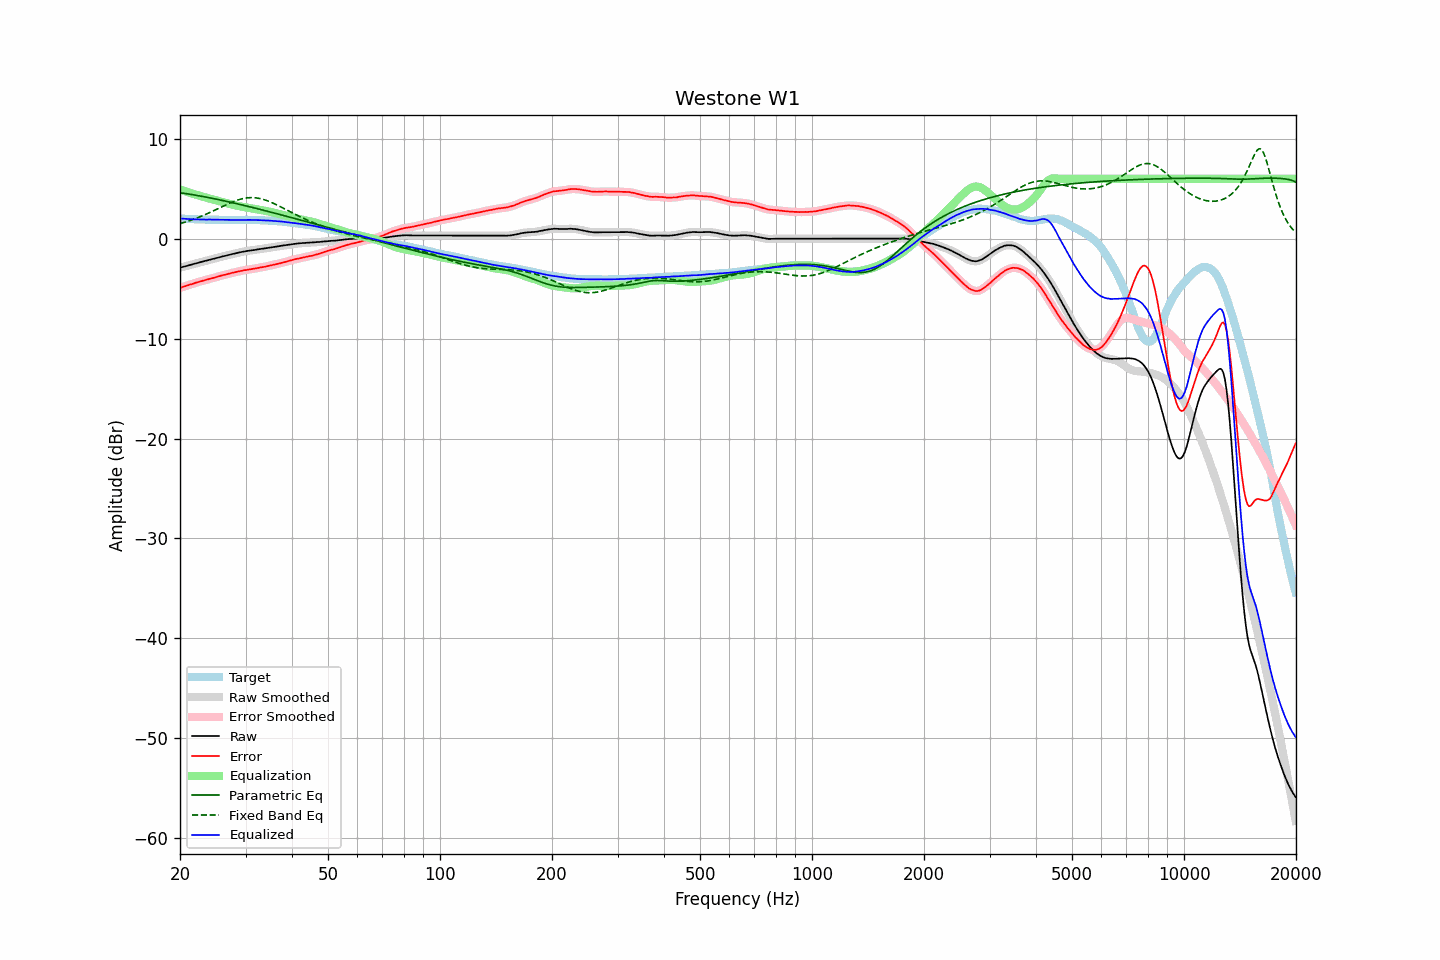

The file beside this chart, header and first rows:
frequency, raw, error, smoothed, error_smoothed, equalization, parametric_eq, fixed_band_eq, equalized_raw, equalized_smoothed, target
20.00, -2.90, -4.93, -2.90, -4.93, 4.93, 4.60, 1.50, 2.03, 2.03, 2.03
20.20, -2.86, -4.87, -2.86, -4.87, 4.87, 4.58, 1.55, 2.01, 2.01, 2.01
20.40, -2.81, -4.81, -2.81, -4.82, 4.82, 4.56, 1.60, 2.01, 2.00, 2.00
20.61, -2.77, -4.77, -2.77, -4.76, 4.76, 4.53, 1.65, 1.99, 1.99, 2.00
20.81, -2.73, -4.71, -2.73, -4.71, 4.71, 4.51, 1.70, 1.98, 1.98, 1.98
21.02, -2.69, -4.66, -2.69, -4.66, 4.66, 4.48, 1.75, 1.97, 1.97, 1.97
21.23, -2.64, -4.60, -2.64, -4.61, 4.61, 4.46, 1.81, 1.97, 1.96, 1.96
21.44, -2.60, -4.57, -2.60, -4.56, 4.55, 4.43, 1.86, 1.95, 1.96, 1.97
21.66, -2.55, -4.51, -2.55, -4.51, 4.50, 4.40, 1.92, 1.95, 1.95, 1.96
21.87, -2.51, -4.45, -2.51, -4.45, 4.45, 4.37, 1.98, 1.94, 1.95, 1.95
22.09, -2.46, -4.40, -2.46, -4.40, 4.40, 4.35, 2.04, 1.94, 1.94, 1.94
22.31, -2.42, -4.35, -2.42, -4.35, 4.36, 4.32, 2.10, 1.94, 1.94, 1.93
22.54, -2.38, -4.31, -2.38, -4.31, 4.31, 4.29, 2.17, 1.93, 1.93, 1.92
22.76, -2.33, -4.26, -2.33, -4.26, 4.26, 4.26, 2.23, 1.93, 1.93, 1.93
22.99, -2.29, -4.21, -2.29, -4.21, 4.21, 4.23, 2.30, 1.92, 1.92, 1.92
23.22, -2.25, -4.16, -2.25, -4.17, 4.17, 4.20, 2.37, 1.92, 1.92, 1.91
23.45, -2.21, -4.12, -2.21, -4.12, 4.12, 4.17, 2.44, 1.91, 1.91, 1.91
23.69, -2.17, -4.08, -2.17, -4.08, 4.08, 4.14, 2.51, 1.91, 1.91, 1.91
23.92, -2.12, -4.03, -2.12, -4.03, 4.04, 4.11, 2.58, 1.92, 1.92, 1.91
24.16, -2.08, -3.99, -2.08, -4.00, 4.00, 4.08, 2.66, 1.92, 1.91, 1.91
24.40, -2.04, -3.96, -2.04, -3.96, 3.95, 4.04, 2.73, 1.91, 1.91, 1.92
24.65, -2.00, -3.92, -2.00, -3.91, 3.91, 4.01, 2.81, 1.91, 1.91, 1.92
24.89, -1.96, -3.87, -1.96, -3.87, 3.86, 3.98, 2.88, 1.90, 1.90, 1.91
25.14, -1.92, -3.82, -1.92, -3.82, 3.82, 3.95, 2.96, 1.90, 1.90, 1.90
25.39, -1.88, -3.78, -1.88, -3.77, 3.78, 3.91, 3.04, 1.90, 1.90, 1.90
25.65, -1.84, -3.73, -1.84, -3.73, 3.73, 3.88, 3.12, 1.89, 1.90, 1.89
25.91, -1.79, -3.68, -1.79, -3.68, 3.69, 3.84, 3.19, 1.90, 1.89, 1.89
26.16, -1.75, -3.64, -1.75, -3.64, 3.64, 3.81, 3.27, 1.89, 1.89, 1.89
26.43, -1.72, -3.60, -1.72, -3.60, 3.60, 3.77, 3.35, 1.88, 1.88, 1.88
26.69, -1.68, -3.56, -1.68, -3.56, 3.56, 3.74, 3.42, 1.88, 1.88, 1.88
26.96, -1.64, -3.52, -1.64, -3.52, 3.52, 3.70, 3.49, 1.88, 1.87, 1.88
27.23, -1.60, -3.47, -1.60, -3.47, 3.48, 3.67, 3.56, 1.88, 1.88, 1.87
27.50, -1.56, -3.43, -1.56, -3.43, 3.44, 3.63, 3.63, 1.88, 1.88, 1.87
27.77, -1.52, -3.40, -1.52, -3.39, 3.40, 3.59, 3.70, 1.88, 1.88, 1.88
28.05, -1.48, -3.36, -1.48, -3.36, 3.36, 3.56, 3.76, 1.88, 1.88, 1.88
28.33, -1.45, -3.33, -1.45, -3.32, 3.32, 3.52, 3.82, 1.87, 1.88, 1.88
28.62, -1.41, -3.28, -1.41, -3.29, 3.29, 3.48, 3.88, 1.87, 1.88, 1.87
28.90, -1.37, -3.25, -1.37, -3.25, 3.25, 3.44, 3.93, 1.88, 1.88, 1.88
29.19, -1.34, -3.22, -1.34, -3.22, 3.22, 3.40, 3.97, 1.88, 1.88, 1.88
29.48, -1.31, -3.19, -1.30, -3.19, 3.19, 3.37, 4.01, 1.88, 1.88, 1.88
29.78, -1.27, -3.15, -1.27, -3.16, 3.16, 3.33, 4.04, 1.89, 1.89, 1.88
30.08, -1.24, -3.14, -1.24, -3.13, 3.13, 3.29, 4.07, 1.89, 1.89, 1.90
30.38, -1.22, -3.11, -1.22, -3.11, 3.11, 3.25, 4.09, 1.89, 1.89, 1.89
30.68, -1.20, -3.08, -1.20, -3.08, 3.08, 3.21, 4.11, 1.88, 1.88, 1.88
30.99, -1.17, -3.05, -1.17, -3.05, 3.05, 3.17, 4.11, 1.88, 1.88, 1.88
31.30, -1.15, -3.03, -1.15, -3.03, 3.03, 3.13, 4.11, 1.88, 1.87, 1.88
31.61, -1.13, -3.01, -1.13, -3.00, 3.00, 3.09, 4.11, 1.87, 1.87, 1.88
31.93, -1.11, -2.98, -1.11, -2.97, 2.97, 3.05, 4.09, 1.86, 1.87, 1.87
32.24, -1.08, -2.94, -1.08, -2.94, 2.94, 3.01, 4.07, 1.86, 1.86, 1.86
32.57, -1.05, -2.90, -1.05, -2.91, 2.91, 2.97, 4.04, 1.86, 1.86, 1.85
32.89, -1.03, -2.88, -1.03, -2.88, 2.89, 2.93, 4.01, 1.86, 1.86, 1.85
33.22, -1.01, -2.86, -1.01, -2.86, 2.86, 2.89, 3.97, 1.85, 1.85, 1.85
33.55, -0.99, -2.83, -0.99, -2.83, 2.82, 2.85, 3.92, 1.84, 1.83, 1.84
33.89, -0.97, -2.80, -0.97, -2.80, 2.79, 2.81, 3.87, 1.82, 1.83, 1.83
34.23, -0.94, -2.76, -0.94, -2.76, 2.76, 2.76, 3.82, 1.82, 1.82, 1.82
34.57, -0.91, -2.73, -0.91, -2.73, 2.73, 2.72, 3.76, 1.82, 1.82, 1.82
34.92, -0.89, -2.69, -0.89, -2.69, 2.70, 2.68, 3.69, 1.81, 1.81, 1.80
35.27, -0.86, -2.67, -0.86, -2.66, 2.66, 2.64, 3.62, 1.80, 1.80, 1.81
35.62, -0.84, -2.62, -0.84, -2.62, 2.62, 2.60, 3.55, 1.78, 1.79, 1.78
35.97, -0.81, -2.58, -0.81, -2.59, 2.59, 2.55, 3.48, 1.78, 1.77, 1.77
... 635 more rows
